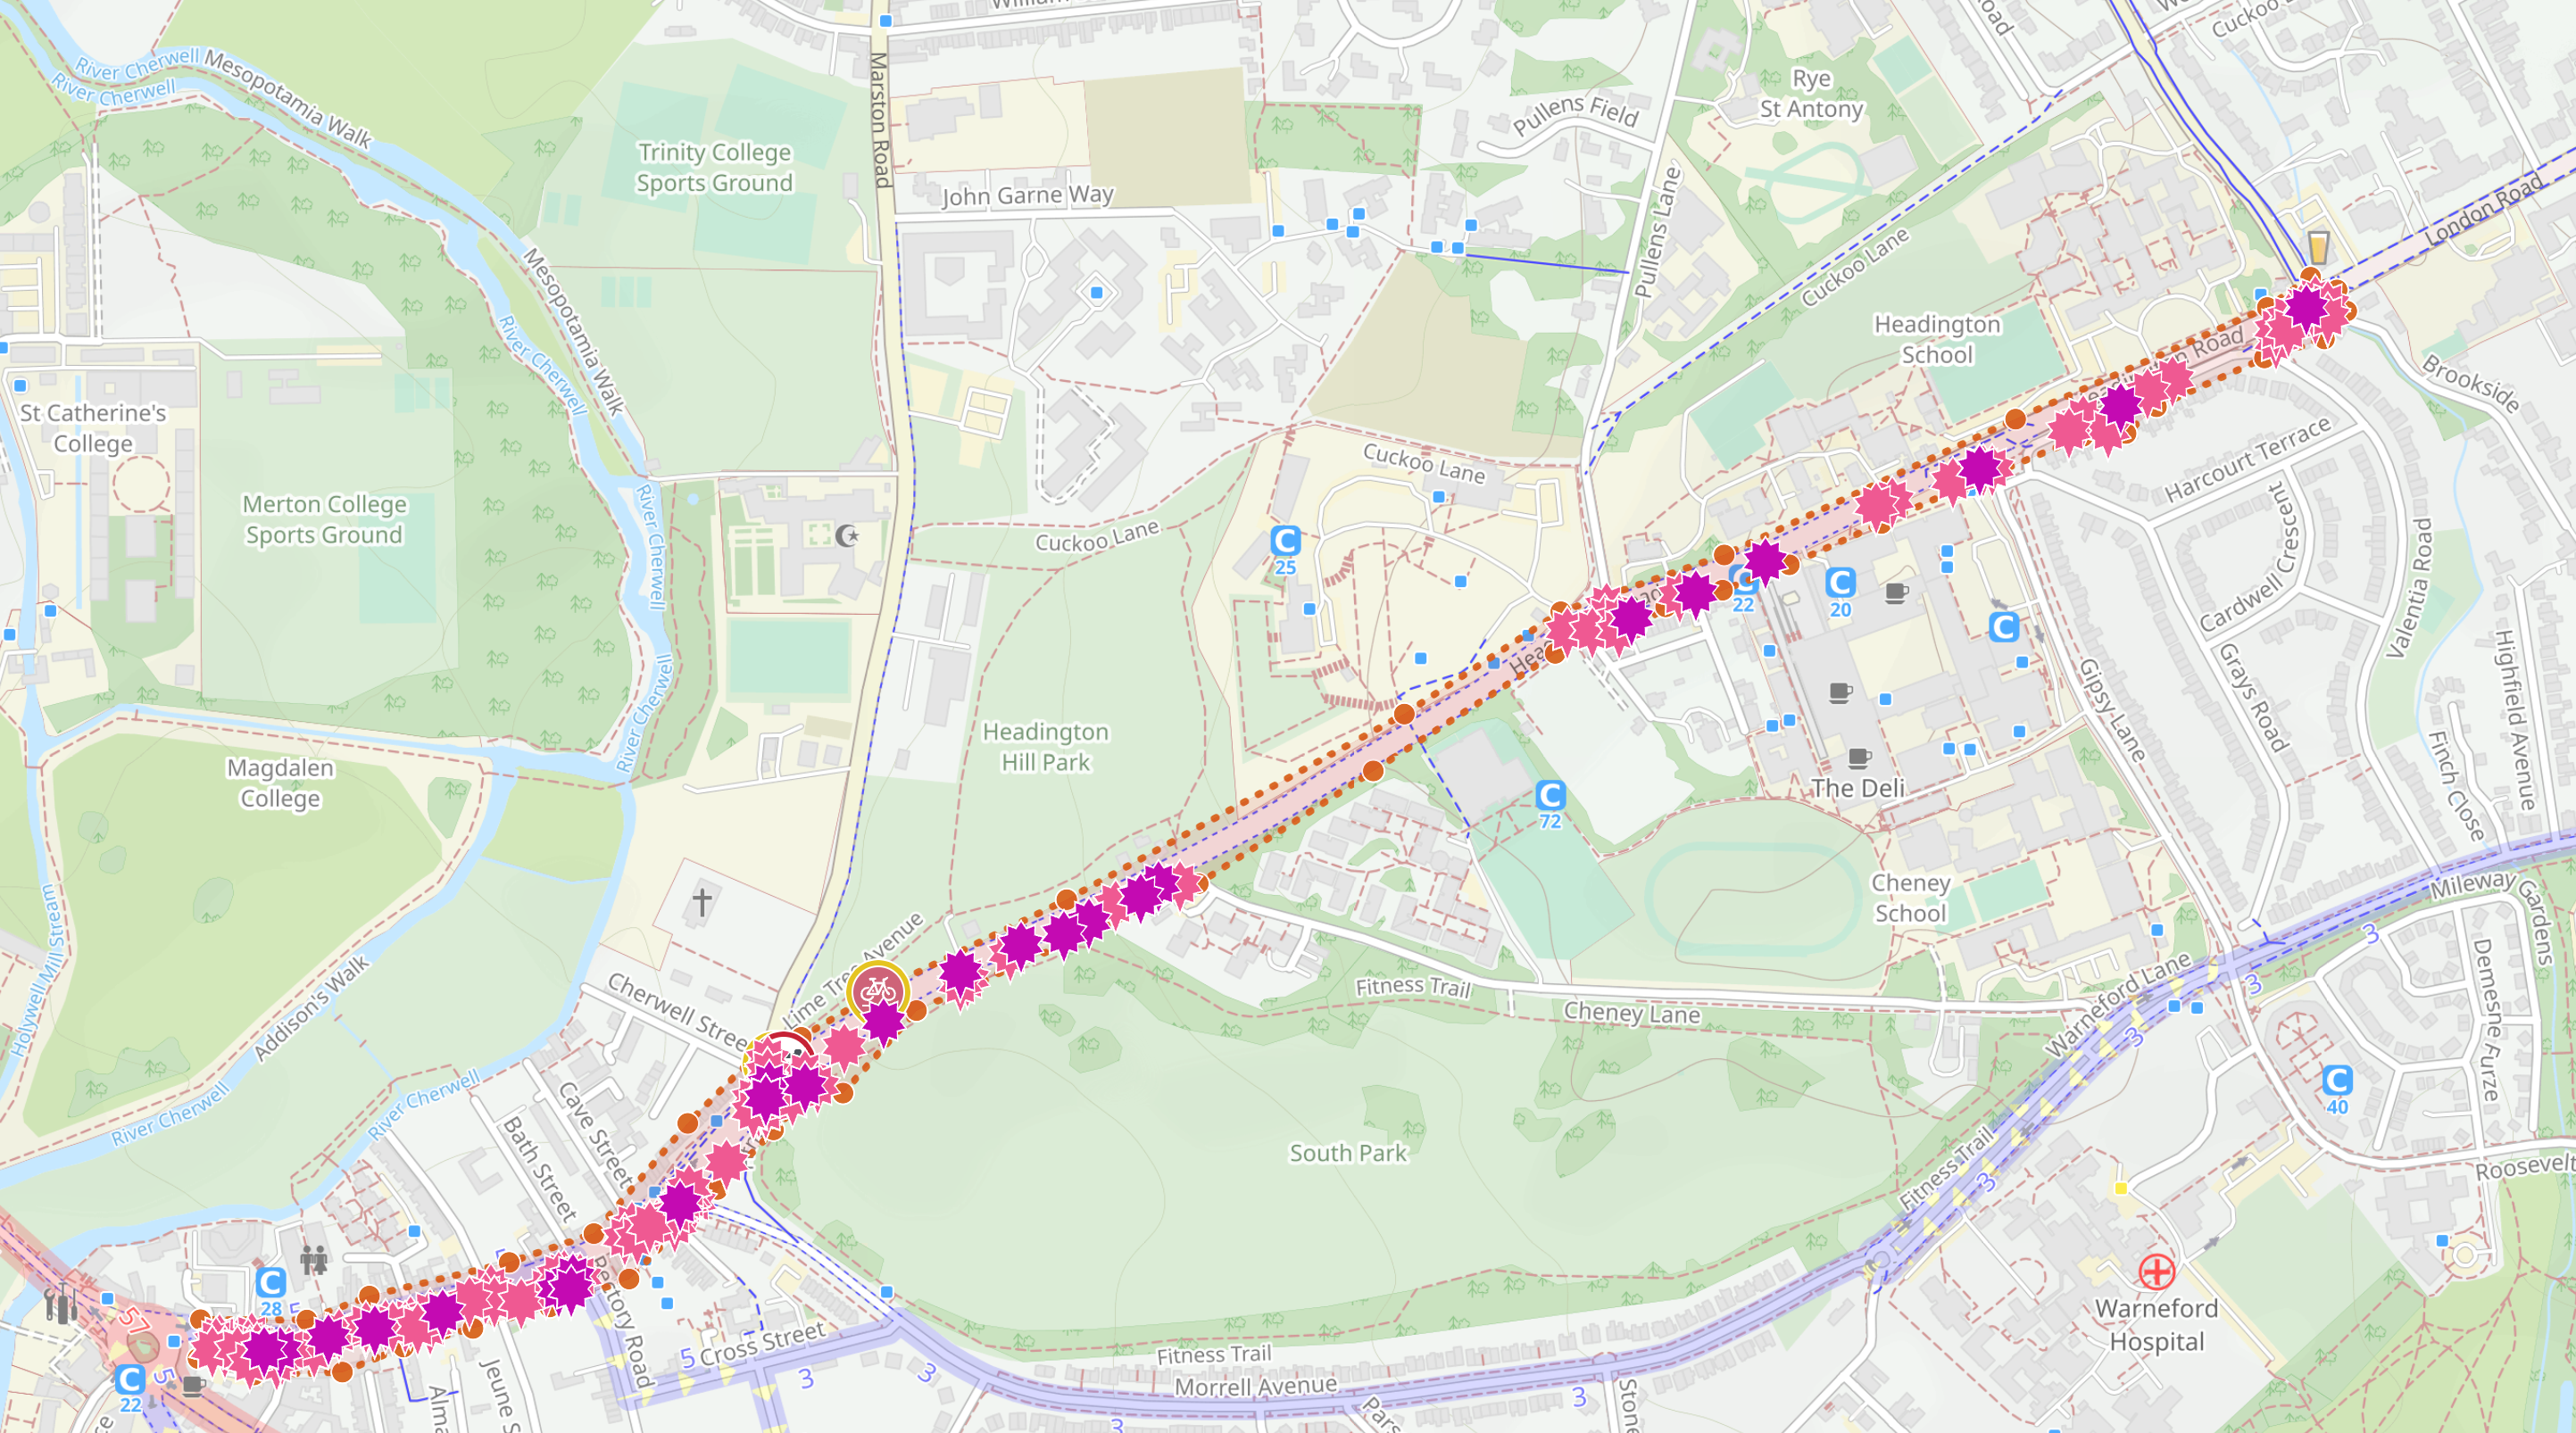

Values plotted in this chart, from the file beside it:
Accident Index, Timestamp, severity, Casualties, Number of Casualties, Number of Vehicles, url, apiUrl, Latitude, Longitude
2020430158837, 11:52am, 29th May 2020, serious, Cyclist, 1, 2, https://www.cyclestreets.net/collisions/…, https://api.cyclestreets.net/v2/collisio…, 51.75, -1.238
201543P253055, 4:30am, 23rd May 2015, serious, Cyclist, 1, 1, https://www.cyclestreets.net/collisions/…, https://api.cyclestreets.net/v2/collisio…, 51.75, -1.234
201543P317065, 5:00pm, 23rd June 2015, serious, Cyclist, 1, 2, https://www.cyclestreets.net/collisions/…, https://api.cyclestreets.net/v2/collisio…, 51.75, -1.237
201443P230074, 8:11am, 23rd July 2014, serious, Cyclist, 1, 1, https://www.cyclestreets.net/collisions/…, https://api.cyclestreets.net/v2/collisio…, 51.75, -1.233
201443P245074, 8:00am, 27th July 2014, serious, Cyclist, 1, 3, https://www.cyclestreets.net/collisions/…, https://api.cyclestreets.net/v2/collisio…, 51.76, -1.22
201343P041053, 4:00pm, 1st May 2013, serious, Pedestrian, 1, 1, https://www.cyclestreets.net/collisions/…, https://api.cyclestreets.net/v2/collisio…, 51.75, -1.242
201343P058063, 2:25pm, 8th June 2013, serious, Pedestrian, 1, 1, https://www.cyclestreets.net/collisions/…, https://api.cyclestreets.net/v2/collisio…, 51.76, -1.226
201343P291113, 8:20am, 20th November 2013, serious, Cyclist, 1, 3, https://www.cyclestreets.net/collisions/…, https://api.cyclestreets.net/v2/collisio…, 51.75, -1.243
201243P186092, 10:44am, 18th September 2012, serious, Pedestrian, 1, 2, https://www.cyclestreets.net/collisions/…, https://api.cyclestreets.net/v2/collisio…, 51.76, -1.222
201243P310112, 8:35am, 27th November 2012, serious, Pedestrian,Cyclist, 2, 1, https://www.cyclestreets.net/collisions/…, https://api.cyclestreets.net/v2/collisio…, 51.75, -1.239
201143P078071, 4:20pm, 7th July 2011, serious, Cyclist, 1, 2, https://www.cyclestreets.net/collisions/…, https://api.cyclestreets.net/v2/collisio…, 51.76, -1.223
201143P106051, 8:40am, 6th May 2011, serious, Cyclist, 1, 2, https://www.cyclestreets.net/collisions/…, https://api.cyclestreets.net/v2/collisio…, 51.75, -1.239
201143P199071, 1:55am, 21st July 2011, serious, Cyclist, 1, 1, https://www.cyclestreets.net/collisions/…, https://api.cyclestreets.net/v2/collisio…, 51.75, -1.233
201043P113100, 5:33pm, 6th October 2010, serious, Cyclist, 1, 2, https://www.cyclestreets.net/collisions/…, https://api.cyclestreets.net/v2/collisio…, 51.75, -1.237
200943P018049, 4:22pm, 5th April 2009, serious, Pedestrian, 1, 1, https://www.cyclestreets.net/collisions/…, https://api.cyclestreets.net/v2/collisio…, 51.75, -1.237
200943P241079, 4:40pm, 21st July 2009, serious, Cyclist, 1, 2, https://www.cyclestreets.net/collisions/…, https://api.cyclestreets.net/v2/collisio…, 51.75, -1.242
200843P129018, 1:28pm, 12th January 2008, serious, Cyclist, 1, 1, https://www.cyclestreets.net/collisions/…, https://api.cyclestreets.net/v2/collisio…, 51.75, -1.236
200843P177038, 10:59pm, 15th March 2008, serious, Pedestrian, 1, 1, https://www.cyclestreets.net/collisions/…, https://api.cyclestreets.net/v2/collisio…, 51.75, -1.243
200843P204048, 3:30pm, 17th April 2008, serious, Cyclist, 1, 2, https://www.cyclestreets.net/collisions/…, https://api.cyclestreets.net/v2/collisio…, 51.75, -1.237
200443P360054, 4:40pm, 24th May 2004, serious, Pedestrian, 1, 2, https://www.cyclestreets.net/collisions/…, https://api.cyclestreets.net/v2/collisio…, 51.76, -1.227
200443P384064, 6:41pm, 28th June 2004, serious, Cyclist, 1, 2, https://www.cyclestreets.net/collisions/…, https://api.cyclestreets.net/v2/collisio…, 51.75, -1.239
200343P047103, 10:10am, 3rd October 2003, serious, Pedestrian,Cyclist, 2, 2, https://www.cyclestreets.net/collisions/…, https://api.cyclestreets.net/v2/collisio…, 51.75, -1.237
200343P114093, 10:36am, 12th September 2003, serious, Pedestrian, 1, 1, https://www.cyclestreets.net/collisions/…, https://api.cyclestreets.net/v2/collisio…, 51.76, -1.227
200243P251072, 10:52pm, 16th July 2002, serious, Pedestrian, 1, 1, https://www.cyclestreets.net/collisions/…, https://api.cyclestreets.net/v2/collisio…, 51.75, -1.235
200143P130041, 10:50am, 10th April 2001, serious, Cyclist, 1, 2, https://www.cyclestreets.net/collisions/…, https://api.cyclestreets.net/v2/collisio…, 51.75, -1.241
200143P422051, 6:45pm, 23rd May 2001, serious, Cyclist, 1, 1, https://www.cyclestreets.net/collisions/…, https://api.cyclestreets.net/v2/collisio…, 51.75, -1.233
200043P258020, 1:45am, 19th February 2000, serious, Pedestrian, 1, 1, https://www.cyclestreets.net/collisions/…, https://api.cyclestreets.net/v2/collisio…, 51.75, -1.234
2020430157980, 4:45pm, 26th May 2020, slight, Cyclist, 1, 2, https://www.cyclestreets.net/collisions/…, https://api.cyclestreets.net/v2/collisio…, 51.75, -1.243
2020430158479, 6:29pm, 25th May 2020, slight, Cyclist, 1, 2, https://www.cyclestreets.net/collisions/…, https://api.cyclestreets.net/v2/collisio…, 51.76, -1.22
2019430095112, 2:20pm, 26th March 2019, slight, Cyclist, 1, 2, https://www.cyclestreets.net/collisions/…, https://api.cyclestreets.net/v2/collisio…, 51.75, -1.237
2019430345722, 11:34am, 4th November 2019, slight, Cyclist, 1, 1, https://www.cyclestreets.net/collisions/…, https://api.cyclestreets.net/v2/collisio…, 51.75, -1.233
2019430397436, 12:23pm, 20th December 2019, slight, Pedestrian, 1, 1, https://www.cyclestreets.net/collisions/…, https://api.cyclestreets.net/v2/collisio…, 51.75, -1.238
2018430009307, 1:00pm, 5th January 2018, slight, Cyclist, 1, 2, https://www.cyclestreets.net/collisions/…, https://api.cyclestreets.net/v2/collisio…, 51.75, -1.24
2018430024363, 4:11pm, 15th January 2018, slight, Pedestrian, 1, 1, https://www.cyclestreets.net/collisions/…, https://api.cyclestreets.net/v2/collisio…, 51.75, -1.239
2018430061725, 7:30am, 8th February 2018, slight, Cyclist, 1, 2, https://www.cyclestreets.net/collisions/…, https://api.cyclestreets.net/v2/collisio…, 51.75, -1.243
2018430155475, 10:30am, 9th May 2018, slight, Cyclist, 1, 2, https://www.cyclestreets.net/collisions/…, https://api.cyclestreets.net/v2/collisio…, 51.75, -1.234
2018430169441, 4:55pm, 22nd May 2018, slight, Cyclist, 1, 2, https://www.cyclestreets.net/collisions/…, https://api.cyclestreets.net/v2/collisio…, 51.75, -1.237
2018430181094, 3:45pm, 14th June 2018, slight, Cyclist, 1, 2, https://www.cyclestreets.net/collisions/…, https://api.cyclestreets.net/v2/collisio…, 51.75, -1.238
2018430242437, 6:30pm, 2nd August 2018, slight, Pedestrian, 1, 1, https://www.cyclestreets.net/collisions/…, https://api.cyclestreets.net/v2/collisio…, 51.75, -1.243
2017430040079, 6:15pm, 31st January 2017, slight, Pedestrian, 1, 1, https://www.cyclestreets.net/collisions/…, https://api.cyclestreets.net/v2/collisio…, 51.75, -1.243
2017430182413, 7:40pm, 8th February 2017, slight, Cyclist, 1, 2, https://www.cyclestreets.net/collisions/…, https://api.cyclestreets.net/v2/collisio…, 51.75, -1.238
2017430191454, 2:55pm, 23rd June 2017, slight, Cyclist, 1, 2, https://www.cyclestreets.net/collisions/…, https://api.cyclestreets.net/v2/collisio…, 51.75, -1.238
2017430197947, 9:20am, 27th June 2017, slight, Cyclist, 1, 2, https://www.cyclestreets.net/collisions/…, https://api.cyclestreets.net/v2/collisio…, 51.75, -1.243
2017430318232, 6:20pm, 20th October 2017, slight, Cyclist, 1, 2, https://www.cyclestreets.net/collisions/…, https://api.cyclestreets.net/v2/collisio…, 51.75, -1.238
2016430247850, 7:00pm, 31st August 2016, slight, Cyclist, 1, 2, https://www.cyclestreets.net/collisions/…, https://api.cyclestreets.net/v2/collisio…, 51.76, -1.223
201643P187076, 6:15pm, 20th July 2016, slight, Cyclist, 1, 2, https://www.cyclestreets.net/collisions/…, https://api.cyclestreets.net/v2/collisio…, 51.76, -1.22
201643P236086, 9:23am, 23rd August 2016, slight, Cyclist, 1, 2, https://www.cyclestreets.net/collisions/…, https://api.cyclestreets.net/v2/collisio…, 51.75, -1.242
201643P237026, 7:37pm, 18th February 2016, slight, Cyclist, 1, 2, https://www.cyclestreets.net/collisions/…, https://api.cyclestreets.net/v2/collisio…, 51.75, -1.24
201543P011045, 8:42am, 3rd April 2015, slight, Cyclist, 1, 2, https://www.cyclestreets.net/collisions/…, https://api.cyclestreets.net/v2/collisio…, 51.76, -1.228
201543P055085, 3:52pm, 3rd August 2015, slight, Pedestrian, 1, 1, https://www.cyclestreets.net/collisions/…, https://api.cyclestreets.net/v2/collisio…, 51.75, -1.241
201543P177035, 12:50pm, 17th March 2015, slight, Cyclist, 1, 2, https://www.cyclestreets.net/collisions/…, https://api.cyclestreets.net/v2/collisio…, 51.75, -1.237
201543P195035, 7:55am, 17th March 2015, slight, Cyclist, 1, 2, https://www.cyclestreets.net/collisions/…, https://api.cyclestreets.net/v2/collisio…, 51.75, -1.239
201543P243045, 4:50pm, 22nd April 2015, slight, Cyclist, 1, 2, https://www.cyclestreets.net/collisions/…, https://api.cyclestreets.net/v2/collisio…, 51.75, -1.242
201543P252025, 1:02pm, 18th February 2015, slight, Pedestrian, 1, 1, https://www.cyclestreets.net/collisions/…, https://api.cyclestreets.net/v2/collisio…, 51.76, -1.224
201543P274025, 9:30am, 26th February 2015, slight, Cyclist, 1, 2, https://www.cyclestreets.net/collisions/…, https://api.cyclestreets.net/v2/collisio…, 51.75, -1.238
201543P299045, 5:18pm, 29th April 2015, slight, Cyclist, 1, 2, https://www.cyclestreets.net/collisions/…, https://api.cyclestreets.net/v2/collisio…, 51.75, -1.237
201443P152124, 1:16pm, 12th December 2014, slight, Pedestrian, 1, 1, https://www.cyclestreets.net/collisions/…, https://api.cyclestreets.net/v2/collisio…, 51.75, -1.237
201443P286114, 6:25pm, 25th November 2014, slight, Cyclist, 1, 1, https://www.cyclestreets.net/collisions/…, https://api.cyclestreets.net/v2/collisio…, 51.76, -1.227
201443P296024, 6:00pm, 24th February 2014, slight, Cyclist, 1, 2, https://www.cyclestreets.net/collisions/…, https://api.cyclestreets.net/v2/collisio…, 51.76, -1.228
201443P332064, 4:00pm, 9th June 2014, slight, Cyclist, 1, 2, https://www.cyclestreets.net/collisions/…, https://api.cyclestreets.net/v2/collisio…, 51.75, -1.237
... 87 more rows
